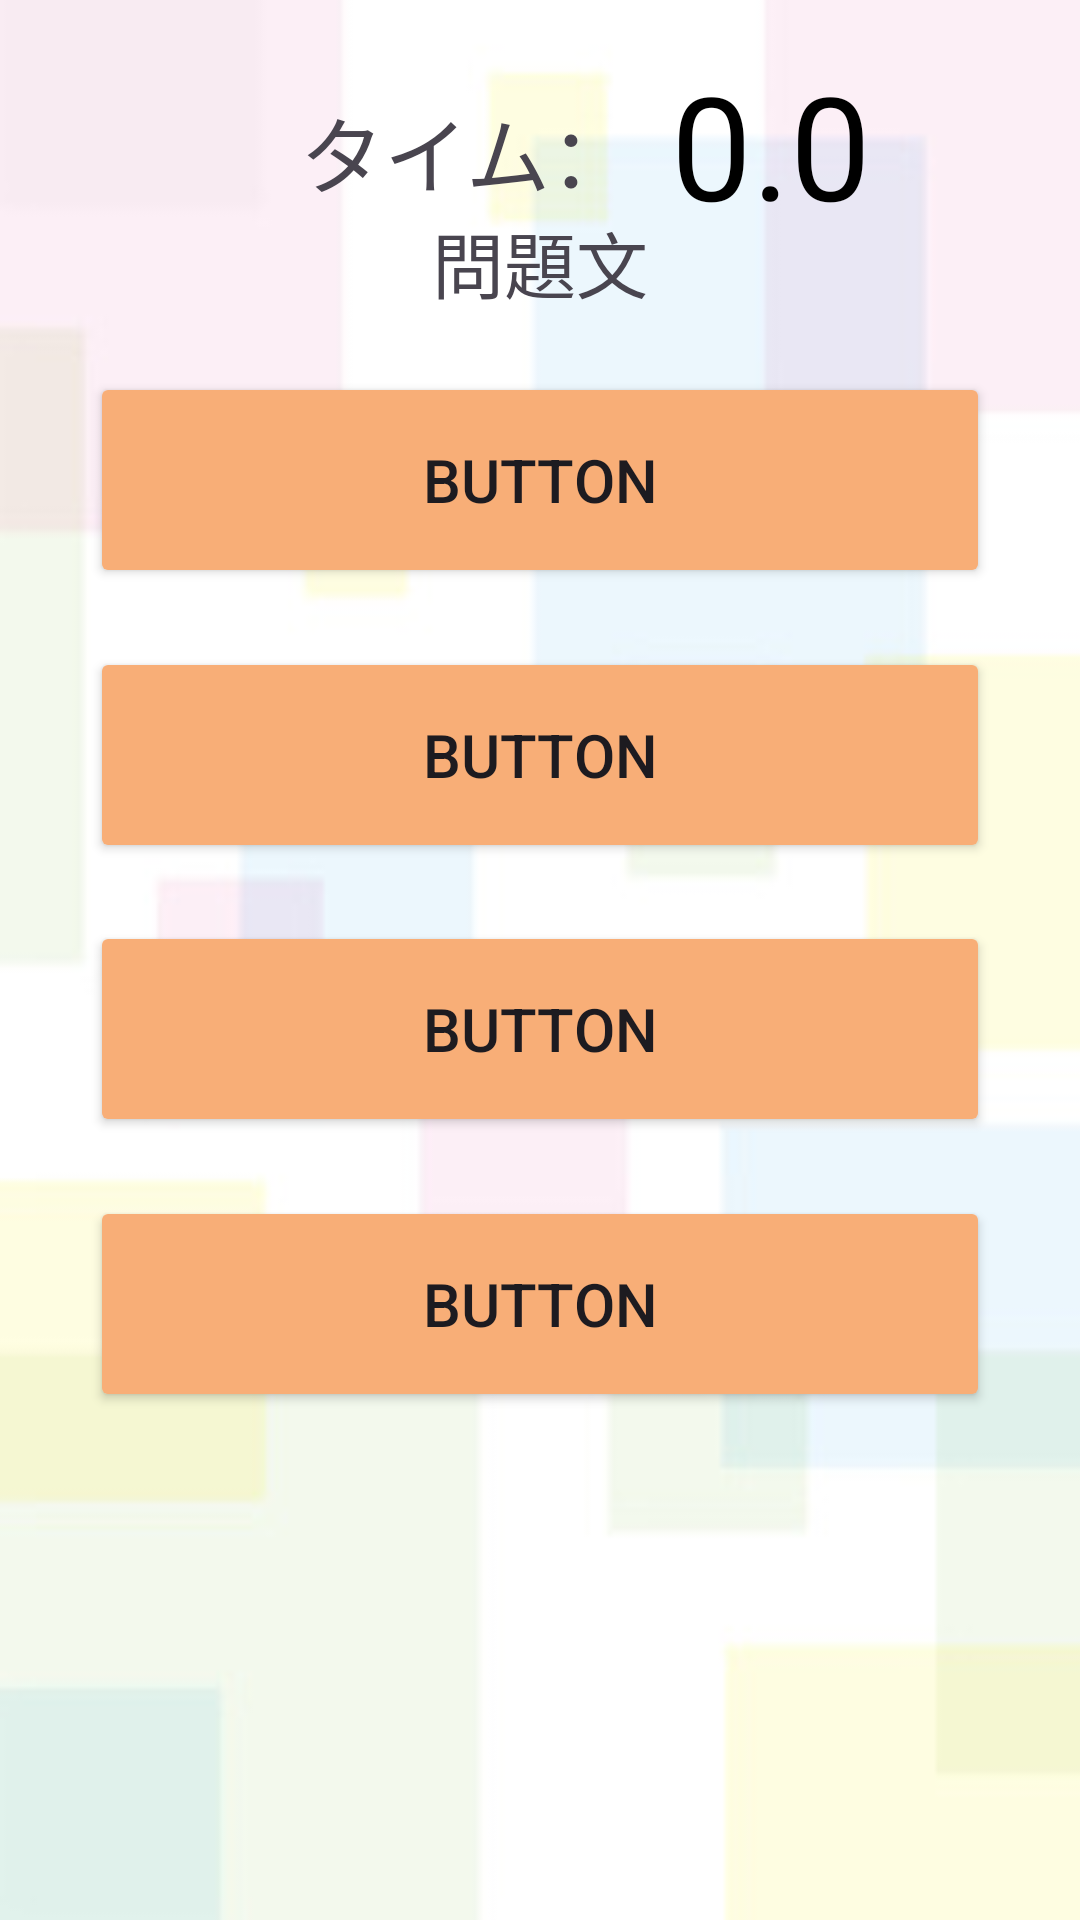

Write the Android layout XML for this screen, with the resource values it uses.
<!-- AndroidManifest.xml: application theme Theme.Orijinaru -->
<!-- res/layout/activity_question.xml -->
<?xml version="1.0" encoding="utf-8"?>
<androidx.constraintlayout.widget.ConstraintLayout xmlns:android="http://schemas.android.com/apk/res/android"
    xmlns:app="http://schemas.android.com/apk/res-auto"
    xmlns:tools="http://schemas.android.com/tools"
    android:id="@+id/main"
    android:layout_width="match_parent"
    android:layout_height="match_parent"
    android:background="@drawable/back"
    tools:context=".ui.QuestionActivity">

    <TextView
        android:id="@+id/textView4"
        android:layout_width="wrap_content"
        android:layout_height="wrap_content"
        android:layout_marginStart="100dp"
        android:layout_marginTop="30dp"
        android:layout_marginEnd="12dp"
        android:text="タイム："
        android:textSize="28sp"
        app:layout_constraintEnd_toStartOf="@id/time_text"
        app:layout_constraintStart_toStartOf="parent"
        app:layout_constraintTop_toTopOf="parent" />

    <TextView
        android:id="@+id/time_text"
        android:layout_width="wrap_content"
        android:layout_height="wrap_content"
        android:layout_marginStart="12dp"
        android:layout_marginTop="16dp"
        android:text="0.0"
        android:textColor="#000000"
        android:textSize="48sp"
        app:layout_constraintStart_toEndOf="@id/textView4"
        app:layout_constraintTop_toTopOf="parent" />

    <TextView
        android:id="@+id/question_text"
        android:layout_width="350dp"
        android:layout_height="wrap_content"
        android:layout_marginTop="50dp"
        android:text="問題文"
        android:textAlignment="center"
        android:textSize="24sp"
        app:layout_constraintBottom_toTopOf="@+id/answer_button1"
        app:layout_constraintEnd_toEndOf="parent"
        app:layout_constraintStart_toStartOf="parent"
        app:layout_constraintTop_toTopOf="parent" />

    <Button
        android:id="@+id/answer_button1"
        android:layout_width="300dp"
        android:layout_height="72dp"
        android:backgroundTint="#F8AE77"
        android:text="Button"
        android:textSize="20sp"
        app:layout_constraintBottom_toTopOf="@+id/answer_button2"
        app:layout_constraintEnd_toEndOf="parent"
        app:layout_constraintStart_toStartOf="parent"
        app:layout_constraintTop_toBottomOf="@+id/question_text" />

    <Button
        android:id="@+id/answer_button2"
        android:layout_width="300dp"
        android:layout_height="72dp"
        android:backgroundTint="#F8AE77"
        android:text="Button"
        android:textSize="20sp"
        app:layout_constraintBottom_toTopOf="@+id/answer_button3"
        app:layout_constraintEnd_toEndOf="parent"
        app:layout_constraintStart_toStartOf="parent"
        app:layout_constraintTop_toBottomOf="@+id/answer_button1" />

    <Button
        android:id="@+id/answer_button3"
        android:layout_width="300dp"
        android:layout_height="72dp"
        android:backgroundTint="#F8AE77"
        android:text="Button"
        android:textSize="20sp"
        app:layout_constraintBottom_toTopOf="@+id/answer_button4"
        app:layout_constraintEnd_toEndOf="parent"
        app:layout_constraintStart_toStartOf="parent"
        app:layout_constraintTop_toBottomOf="@+id/answer_button2" />

    <Button
        android:id="@+id/answer_button4"
        android:layout_width="300dp"
        android:layout_height="72dp"
        android:layout_marginBottom="150dp"
        android:backgroundTint="#F8AE77"
        android:text="Button"
        android:textSize="20sp"
        app:layout_constraintBottom_toBottomOf="parent"
        app:layout_constraintEnd_toEndOf="parent"
        app:layout_constraintStart_toStartOf="parent"
        app:layout_constraintTop_toBottomOf="@+id/answer_button3" />

    <TextView
        android:id="@+id/correctanswer_text"
        android:layout_width="350dp"
        android:layout_height="80dp"
        android:layout_marginBottom="5dp"
        android:text=" "
        android:textAlignment="center"
        android:textSize="24sp"
        android:visibility="visible"
        app:layout_constraintBottom_toTopOf="@+id/next_button"
        app:layout_constraintEnd_toEndOf="parent"
        app:layout_constraintStart_toStartOf="parent"
        app:layout_constraintTop_toBottomOf="@+id/answer_button4" />

    <Button
        android:id="@+id/next_button"
        android:layout_width="200dp"
        android:layout_height="wrap_content"
        android:backgroundTint="#4FE8DB"
        android:text="next"
        android:textSize="30sp"
        android:visibility="invisible"
        app:layout_constraintBottom_toBottomOf="parent"
        app:layout_constraintEnd_toEndOf="parent"
        app:layout_constraintStart_toStartOf="parent"
        app:layout_constraintTop_toBottomOf="@+id/correctanswer_text" />

    <ImageView
        android:id="@+id/result_image"
        android:layout_width="wrap_content"
        android:layout_height="500dp"
        android:layout_marginTop="16dp"
        android:fadeScrollbars="false"
        android:visibility="invisible"
        app:layout_constraintEnd_toEndOf="parent"
        app:layout_constraintHorizontal_bias="0.0"
        app:layout_constraintStart_toStartOf="parent"
        app:layout_constraintTop_toTopOf="parent"
        app:srcCompat="@drawable/maru_image" />
</androidx.constraintlayout.widget.ConstraintLayout>
<!-- resources referenced by this layout -->
<resources>
  <!-- drawable back: jpeg bitmap (drawable, 17571 bytes) -->
  <style name="Theme.Orijinaru" parent="Base.Theme.Orijinaru" />
  <style name="Base.Theme.Orijinaru" parent="Theme.Material3.DayNight.NoActionBar">
          
          
      </style>
</resources>
